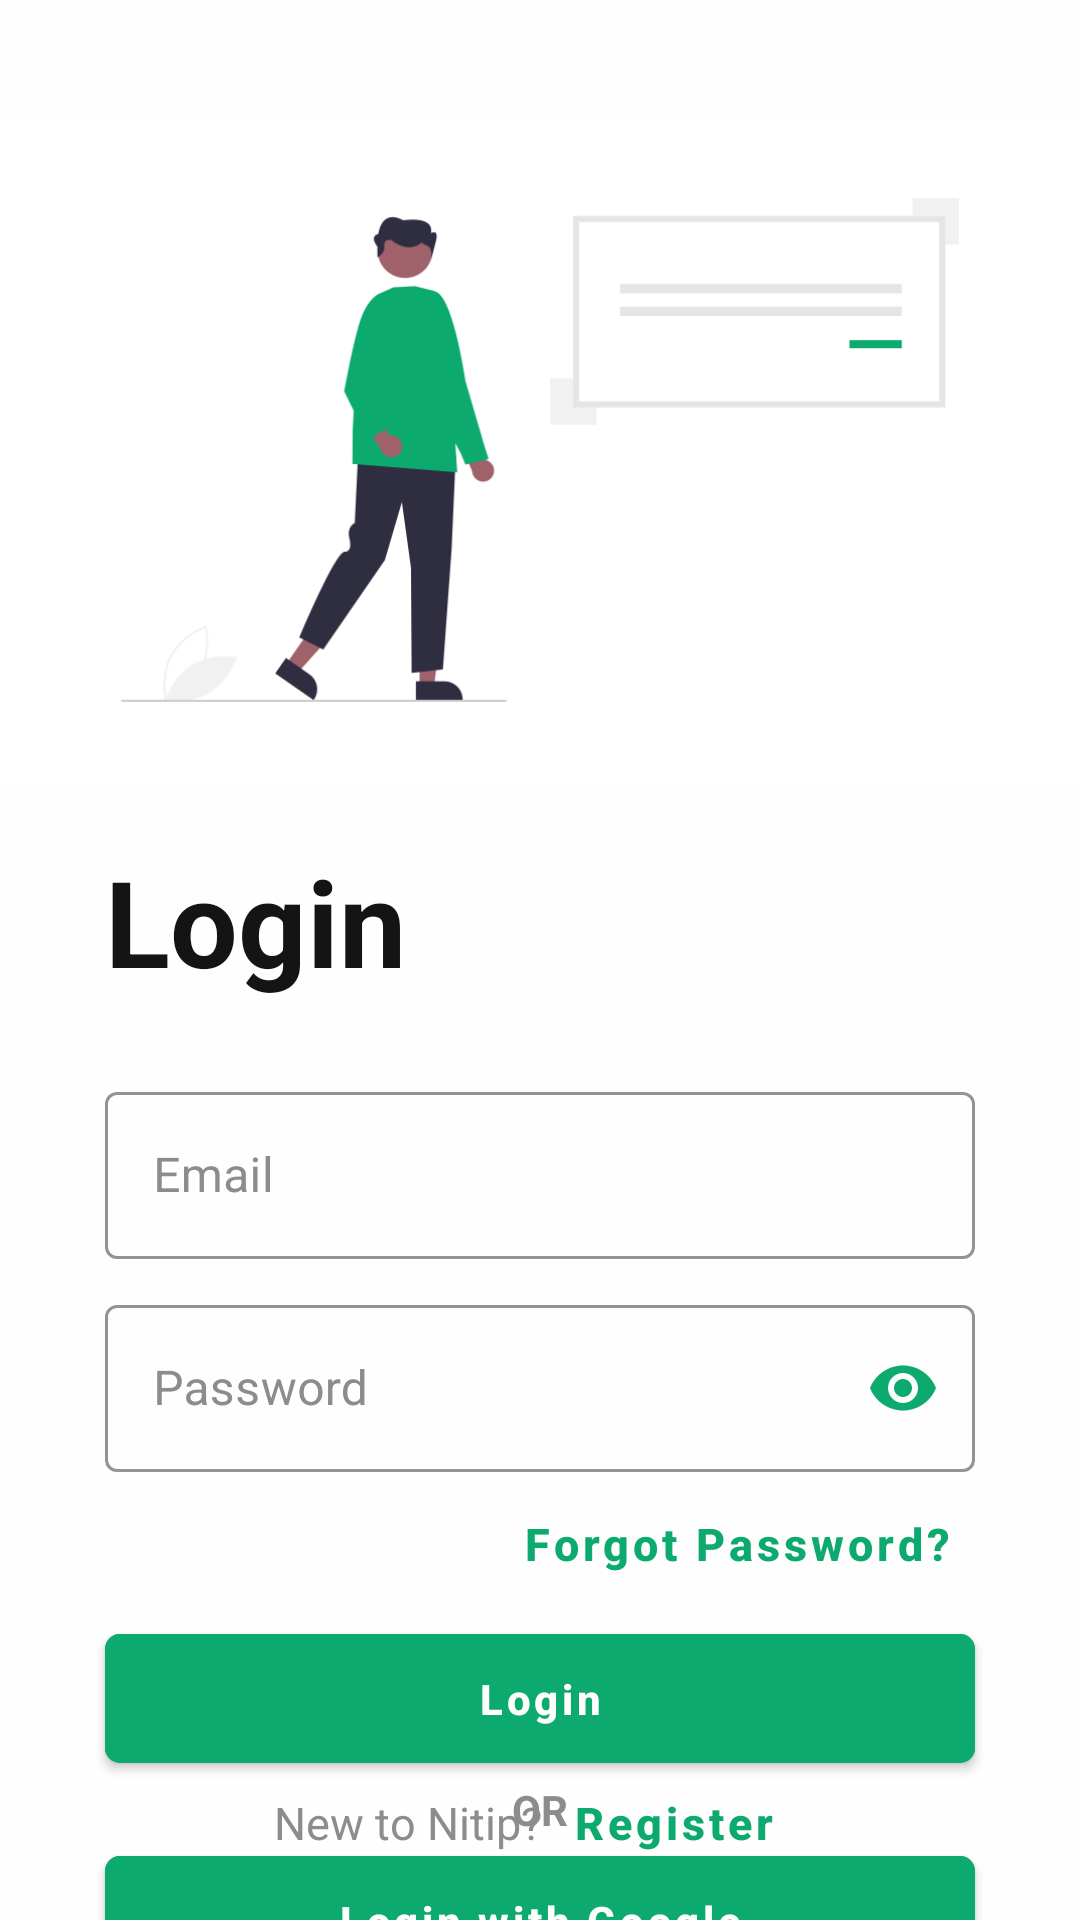

Here is an Android app screen rendered from its layout file. Give the layout XML and the strings, colors and styles it references.
<!-- AndroidManifest.xml: application theme Theme.Nitip -->
<!-- res/layout/activity_login.xml -->
<?xml version="1.0" encoding="utf-8"?>
<androidx.constraintlayout.widget.ConstraintLayout xmlns:android="http://schemas.android.com/apk/res/android"
    xmlns:app="http://schemas.android.com/apk/res-auto"
    xmlns:tools="http://schemas.android.com/tools"
    android:layout_width="match_parent"
    android:layout_height="match_parent"
    tools:context=".View.LoginActivity"
    android:background="@color/colorOnPrimary">

    <ImageView
        android:id="@+id/ivIllustration"
        android:layout_width="match_parent"
        android:layout_height="300dp"
        android:src="@drawable/login"
        app:layout_constraintEnd_toEndOf="parent"
        app:layout_constraintStart_toStartOf="parent"
        app:layout_constraintTop_toTopOf="parent" />

    <TextView
        android:id="@+id/tvLogIn"
        android:layout_width="match_parent"
        android:layout_height="wrap_content"
        android:fontFamily="sans-serif"
        android:paddingHorizontal="35sp"
        android:paddingLeft="15dp"
        android:paddingTop="5dp"
        android:text="@string/login"
        android:textColor="@color/colorOnSecondary"
        android:textSize="40sp"
        android:textStyle="bold"
        app:layout_constraintEnd_toEndOf="parent"
        app:layout_constraintStart_toStartOf="parent"
        app:layout_constraintTop_toBottomOf="@+id/ivIllustration"
        android:layout_marginTop="-25dp"/>

    <com.google.android.material.textfield.TextInputLayout
        android:id="@+id/tilEmail"
        android:layout_width="match_parent"
        android:layout_height="wrap_content"
        app:layout_constraintEnd_toEndOf="parent"
        app:layout_constraintStart_toStartOf="parent"
        app:layout_constraintTop_toBottomOf="@+id/tvLogIn"
        android:layout_marginTop="25dp"
        android:layout_marginHorizontal="35dp"
        style="@style/Widget.MaterialComponents.TextInputLayout.OutlinedBox"
        app:boxBackgroundColor="@color/colorOnPrimary"
        app:boxStrokeColor="@color/colorPrimary"
        app:startIconDrawable="@drawable/baseline_alternate_email_24"
        android:hint="@string/email_placeholder"
        android:textColorHint="@color/colorSecondaryVariant"
        app:startIconTint="@color/colorPrimary"
        >

        <com.google.android.material.textfield.TextInputEditText
            android:id="@+id/etEmail"
            android:layout_width="match_parent"
            android:layout_height="wrap_content"
            android:inputType="textEmailAddress"
            android:textColor="@color/colorOnSecondary"/>

    </com.google.android.material.textfield.TextInputLayout>

    <com.google.android.material.textfield.TextInputLayout
        android:id="@+id/tilPassword"
        android:layout_width="match_parent"
        android:layout_height="wrap_content"
        app:layout_constraintEnd_toEndOf="parent"
        app:layout_constraintStart_toStartOf="parent"
        app:layout_constraintTop_toBottomOf="@+id/tilEmail"
        android:layout_marginTop="10dp"
        android:layout_marginHorizontal="35dp"
        style="@style/Widget.MaterialComponents.TextInputLayout.OutlinedBox"
        app:boxBackgroundColor="@color/colorOnPrimary"
        app:boxStrokeColor="@color/colorPrimary"
        app:startIconDrawable="@drawable/baseline_lock_24"
        android:hint="@string/password_placeholder"
        app:hintTextColor="@color/colorSecondaryVariant"
        app:endIconMode="password_toggle"
        android:textColorHint="@color/colorSecondaryVariant"
        app:startIconTint="@color/colorPrimary"
        app:endIconTint="@color/colorPrimary"
        >

        <com.google.android.material.textfield.TextInputEditText
            android:id="@+id/etPassword"
            android:layout_width="match_parent"
            android:layout_height="wrap_content"
            android:inputType="textPassword"
            android:textColor="@color/colorOnSecondary"/>

    </com.google.android.material.textfield.TextInputLayout>

    <LinearLayout
        android:id="@+id/llForgotPassword"
        android:layout_width="match_parent"
        android:layout_height="wrap_content"
        app:layout_constraintTop_toBottomOf="@+id/tilPassword"
        app:layout_constraintStart_toStartOf="parent"
        app:layout_constraintEnd_toEndOf="parent"
        android:paddingHorizontal="35sp"
        android:gravity="right"
        >

        <Button
            android:id="@+id/btnForgotPassword"
            android:layout_width="wrap_content"
            android:layout_height="wrap_content"
            style="@style/Widget.MaterialComponents.Button.TextButton"
            android:text="@string/forgot_password"
            android:textSize="15sp"
            android:textAlignment="textEnd"
            android:textStyle="bold"
            android:textColor="@color/colorPrimary"
            android:textAllCaps="false"/>

    </LinearLayout>

    <com.google.android.material.button.MaterialButton
        android:id="@+id/btnLogin"
        android:layout_width="match_parent"
        android:layout_height="55dp"
        app:layout_constraintStart_toStartOf="parent"
        app:layout_constraintEnd_toEndOf="parent"
        app:layout_constraintTop_toBottomOf="@id/llForgotPassword"
        android:text="@string/login"
        android:backgroundTint="@color/colorPrimary"
        android:layout_marginHorizontal="35dp"
        app:cornerRadius="5dp"
        android:textAllCaps="false"
        android:textSize="14sp"
        android:textStyle="bold"/>

    <TextView
        android:id="@+id/tvOr"
        android:layout_width="match_parent"
        android:layout_height="wrap_content"
        android:text="OR"
        app:layout_constraintTop_toBottomOf="@id/btnLogin"
        android:textColor="@color/colorSecondaryVariant"
        android:textAlignment="center"
        android:textStyle="bold"
        />

    <com.google.android.material.button.MaterialButton
        android:id="@+id/btnLoginWithGoogle"
        android:layout_width="match_parent"
        android:layout_height="55dp"
        app:layout_constraintStart_toStartOf="parent"
        app:layout_constraintEnd_toEndOf="parent"
        app:layout_constraintTop_toBottomOf="@id/tvOr"
        android:text="@string/login_google"
        android:backgroundTint="@color/colorPrimary"
        android:layout_marginHorizontal="35dp"
        app:cornerRadius="5dp"
        android:textAllCaps="false"
        android:textSize="14sp"
        app:icon="@drawable/googleg_standard_color_18"
        android:paddingHorizontal="50dp"
        android:textStyle="bold" />

    <LinearLayout
        android:id="@+id/llRegister"
        android:layout_width="match_parent"
        android:layout_height="wrap_content"
        app:layout_constraintStart_toStartOf="parent"
        app:layout_constraintEnd_toEndOf="parent"
        app:layout_constraintBottom_toBottomOf="parent"
        android:layout_marginBottom="25px"
        android:orientation="horizontal"
        android:gravity="center">

        <TextView
            android:layout_width="wrap_content"
            android:layout_height="wrap_content"
            android:text="@string/new_to_titip"
            android:textSize="15sp"
            android:textColor="@color/colorSecondaryVariant"
            />

        <Button
            android:id="@+id/btnRegister"
            android:layout_width="wrap_content"
            android:layout_height="wrap_content"
            style="@style/Widget.MaterialComponents.Button.TextButton"
            android:text="@string/register"
            android:textSize="15sp"
            android:textStyle="bold"
            android:textColor="@color/colorPrimary"
            android:textAllCaps="false"/>

    </LinearLayout>

</androidx.constraintlayout.widget.ConstraintLayout>
<!-- resources referenced by this layout -->
<resources>
  <color name="colorOnPrimary">#fefefe</color>
  <color name="colorOnSecondary">#141414</color>
  <color name="colorPrimary">#0daa6f</color>
  <color name="colorSecondaryVariant">#8c8c8c</color>
  <!-- drawable login: png bitmap (drawable, 19271 bytes) -->
  <string name="email_placeholder">Email</string>
  <string name="forgot_password">Forgot Password?</string>
  <string name="login">Login</string>
  <string name="login_google">Login with Google</string>
  <string name="new_to_titip">New to Nitip?</string>
  <string name="password_placeholder">Password</string>
  <string name="register">Register</string>
  <style name="Theme.Nitip" parent="Theme.MaterialComponents.DayNight.NoActionBar">
  
          <item name="colorPrimary">@color/colorPrimary</item>
          <item name="colorPrimaryVariant">@color/colorPrimaryVariant</item>
          <item name="colorOnPrimary">@color/colorOnPrimary</item>
  
          <item name="colorSecondary">@color/colorSecondary</item>
          <item name="colorSecondaryVariant">@color/colorSecondaryVariant</item>
          <item name="colorOnSecondary">@color/colorOnSecondary</item>
  
          <item name="android:statusBarColor">#fefefe</item>
          <item name="android:windowLightStatusBar">true</item>
  
      </style>
  <color name="colorPrimaryVariant">#deebe7</color>
  <color name="colorSecondary">#656967</color>
</resources>
